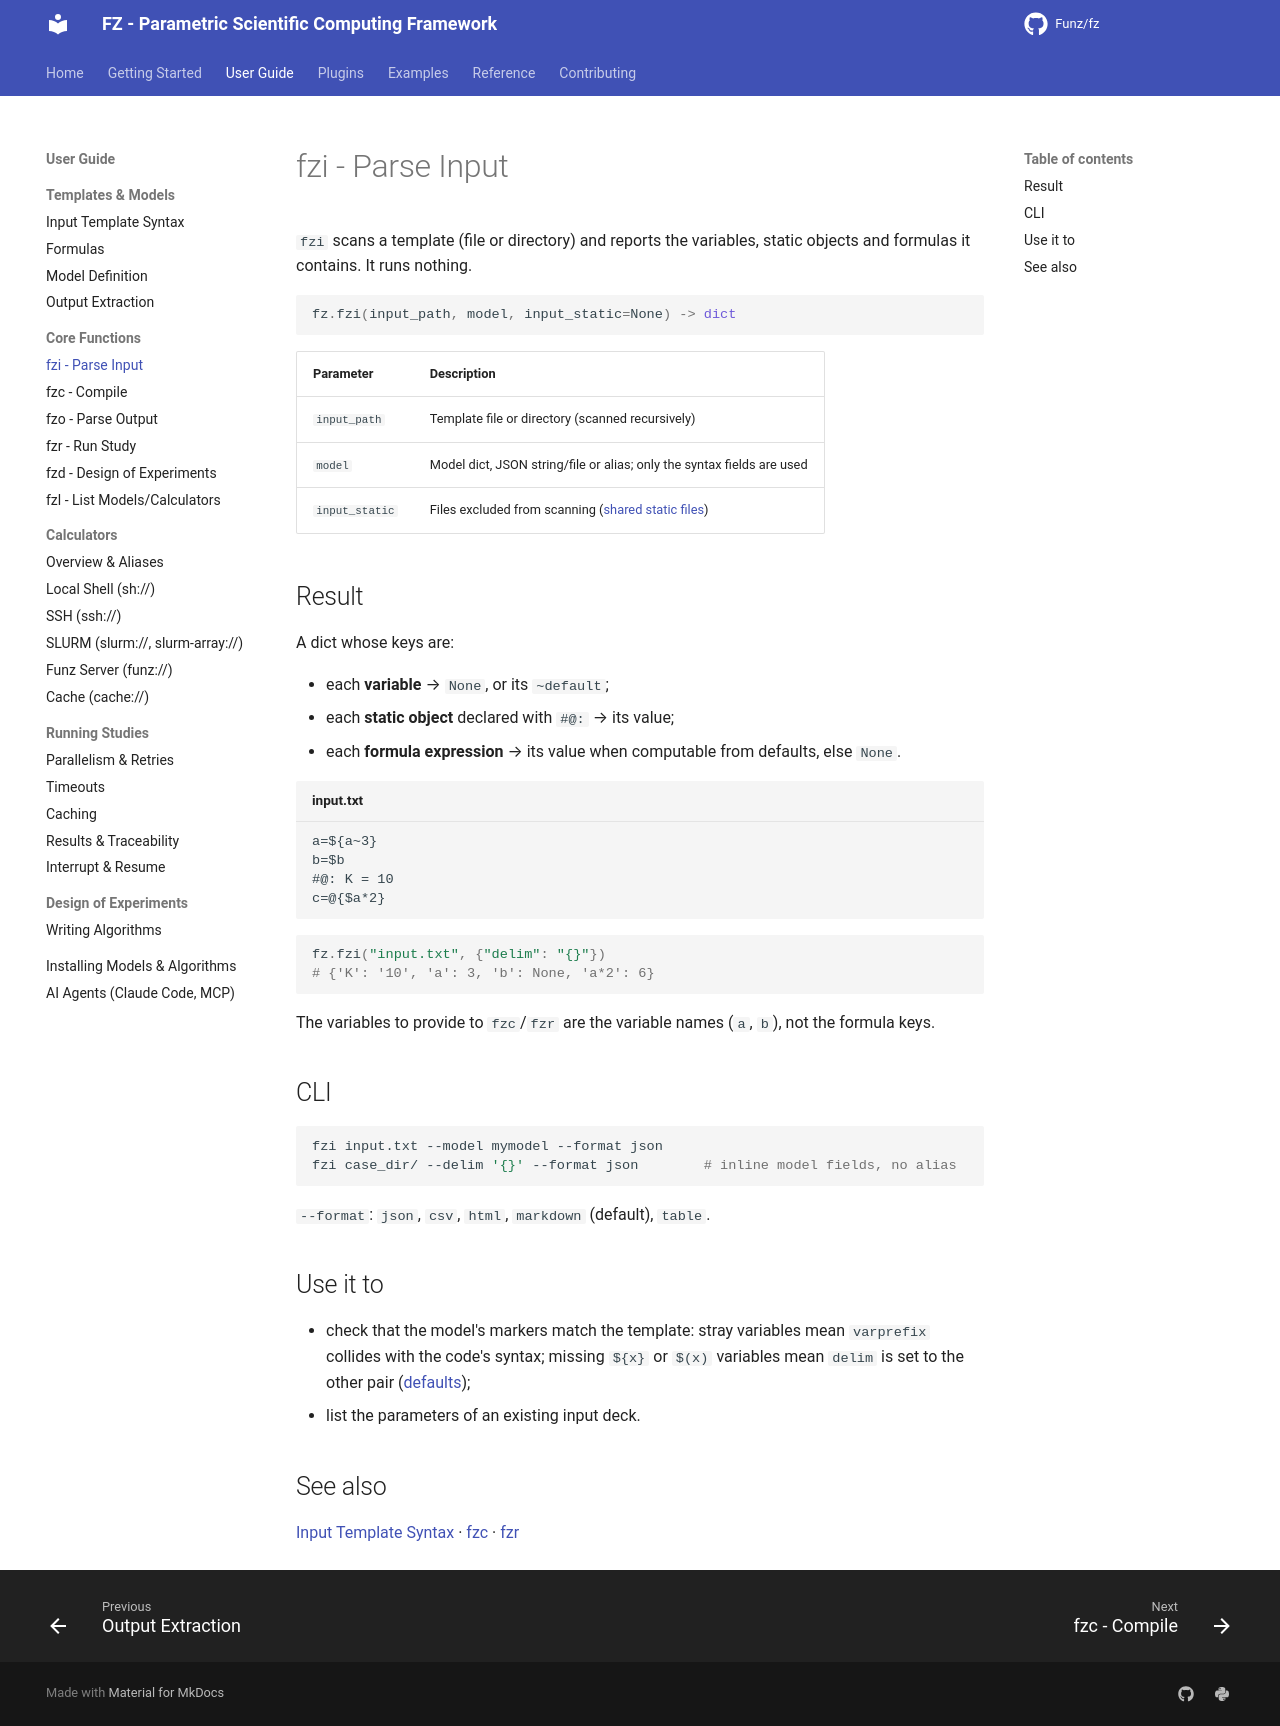

repository: Funz/fz.github.io · page: user-guide/core-functions/fzi/index.html · generator: mkdocs

# fzi - Parse Input

`fzi` scans a template (file or directory) and reports the variables, static objects
and formulas it contains. It runs nothing.

```python
fz.fzi(input_path, model, input_static=None) -> dict
```

| Parameter | Description |
|-----------|-------------|
| `input_path` | Template file or directory (scanned recursively) |
| `model` | Model dict, JSON string/file or alias; only the syntax fields are used |
| `input_static` | Files excluded from scanning ([shared static files](../running/results.md#shared-static-files-input_static)) |

## Result

A dict whose keys are:

- each **variable** → `None`, or its `~default`;
- each **static object** declared with `#@:` → its value;
- each **formula expression** → its value when computable from defaults, else `None`.

```text title="input.txt"
a=${a~3}
b=$b
#@: K = 10
c=@{$a*2}
```

```python
fz.fzi("input.txt", {"delim": "{}"})
# {'K': '10', 'a': 3, 'b': None, 'a*2': 6}
```

The variables to provide to `fzc`/`fzr` are the variable names (`a`, `b`), not the
formula keys.

## CLI

```bash
fzi input.txt --model mymodel --format json
fzi case_dir/ --delim '{}' --format json        # inline model fields, no alias
```

`--format`: `json`, `csv`, `html`, `markdown` (default), `table`.

## Use it to

- check that the model's markers match the template: stray variables mean `varprefix`
  collides with the code's syntax; missing `${x}` or `$(x)` variables mean `delim` is set
  to the other pair
  ([defaults](../models/definition.md#default-delimiters));
- list the parameters of an existing input deck.

## See also

[Input Template Syntax](../templates/syntax.md) · [fzc](fzc.md) · [fzr](fzr.md)
